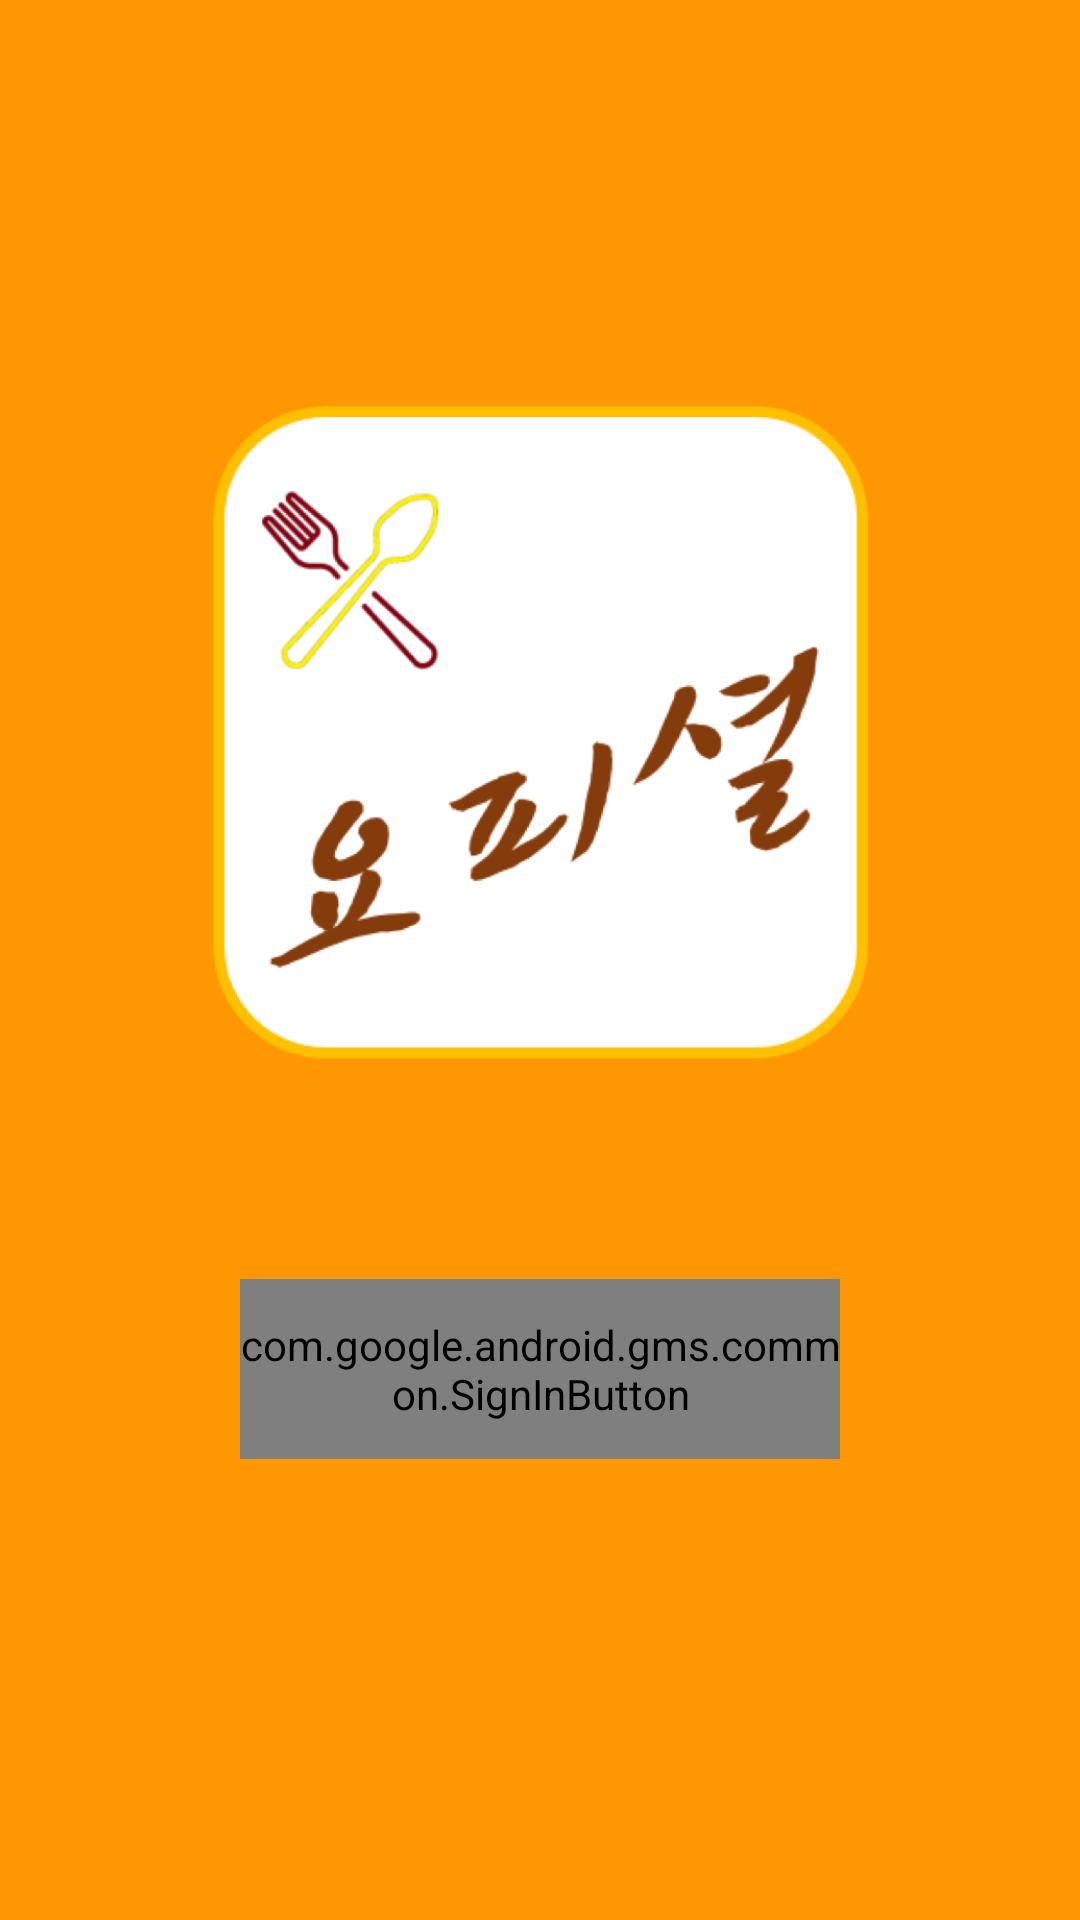

This screen was rendered from an Android layout file. Write that file and the resources it references.
<!-- AndroidManifest.xml: application theme AppTheme -->
<!-- res/layout/activity_login.xml -->
<?xml version="1.0" encoding="utf-8"?>
<LinearLayout xmlns:android="http://schemas.android.com/apk/res/android"
    xmlns:app="http://schemas.android.com/apk/res-auto"
    xmlns:tools="http://schemas.android.com/tools"
    android:orientation="vertical" android:layout_width="match_parent"
    android:layout_height="match_parent">

    <androidx.constraintlayout.widget.ConstraintLayout
        android:layout_width="match_parent"
        android:layout_height="match_parent"
        android:background="#ff9800">

        <com.google.android.gms.common.SignInButton
            android:id="@+id/signinbtn"
            android:layout_width="200dp"
            android:layout_height="60dp"
            app:layout_constraintBottom_toBottomOf="parent"
            app:layout_constraintEnd_toEndOf="parent"
            app:layout_constraintStart_toStartOf="parent"
            app:layout_constraintTop_toTopOf="parent"
            app:layout_constraintVertical_bias="0.735" />


        <ImageView
            android:id="@+id/imageView4"
            android:layout_width="219dp"
            android:layout_height="351dp"
            app:layout_constraintBottom_toBottomOf="parent"
            app:layout_constraintEnd_toEndOf="parent"
            app:layout_constraintHorizontal_bias="0.5"
            app:layout_constraintStart_toStartOf="parent"
            app:layout_constraintTop_toTopOf="parent"
            app:layout_constraintVertical_bias="0.238"
            app:srcCompat="@drawable/yofficial" />

    </androidx.constraintlayout.widget.ConstraintLayout>
</LinearLayout>
<!-- resources referenced by this layout -->
<resources>
  <!-- drawable yofficial: png bitmap (drawable, 99222 bytes) -->
  <style name="AppTheme" parent="Theme.AppCompat.Light.DarkActionBar">
          
          <item name="colorPrimary">@color/colorPrimary</item>
          <item name="colorPrimaryDark">@color/colorPrimaryDark</item>
          <item name="colorAccent">@color/colorPrimaryDark</item>
      </style>
  <color name="colorPrimary">#ff9800</color>
  <color name="colorPrimaryDark">#F57C0D</color>
</resources>
